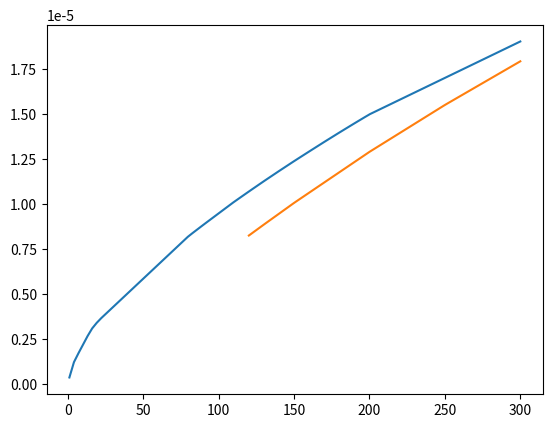

Write the Python code that produced this figure.
import numpy as np
from matplotlib import pyplot as plt

# Remember that an often used unit for visosity is the 'Poise' = g/cm/s
# However, the SI unit for viscosity is (Pa s) but one (Pa s) = 10 Poise

def extrap(x, xp, yp):
    """np.interp function with linear extrapolation"""
    y = np.interp(x, xp, yp)
    y = np.where(x<xp[0], yp[0]+(x-xp[0])*(yp[0]-yp[1])/(xp[0]-xp[1]), y)
    y = np.where(x>xp[-1], yp[-1]+(x-xp[-1])*(yp[-1]-yp[-2])/(xp[-1]-xp[-2]), y)
    return y

def eta_he(T):
    # See Amdur1947
    # Units of Poise = g/cm/s = 0.1 Pa s
    eta0 = np.array([0.549, 1.277, 2.846, 3.147, 3.523, 8.205, 8.845, 9.470, 10.095,
                    10.680, 11.255, 11.815, 12.365, 12.90, 13.43, 13.95, 14.46, 14.96])
    T0 = np.array([1.64, 4.23, 14.21, 16.55, 20.38, 80, 90, 100, 110, 120, 130, 140,
                   150, 160, 170, 180, 190, 200])
    eta0 = np.append(eta0,19)
    eta0 = eta0*1e-6
    T0 = np.append(T0,300)
    eta_he = extrap(T,T0,eta0)
    return eta_he

def eta_n2(T):
    # See Cole1985
    # Units of g/cm/s = 0.1 Pa s
    eta0 = np.array([8.24, 8.85, 9.45, 10.05, 12.88, 15.48, 17.90])
    T0 = np.array([120, 130, 140, 150, 200, 250, 300])
    eta0 = eta0*1e-6
    eta_n2 = extrap(T,T0,eta0)
    return eta_n2

if __name__ == "__main__":
    T_He = np.linspace(1,300,100)
    T_N2 = np.linspace(120,300,100)
    plt.plot(T_He,eta_he(T_He))
    plt.plot(T_N2,eta_n2(T_N2))
    plt.show()
